Run: headless pygame with SDL's dummy video driver; simulated clock (each Clock.tick advances the game by its frame time, no real sleeping); random seed 0; keys injected as events and as key.get_pressed() state; no mouse input; restart key R tapped at the start of phases 3 and 4.
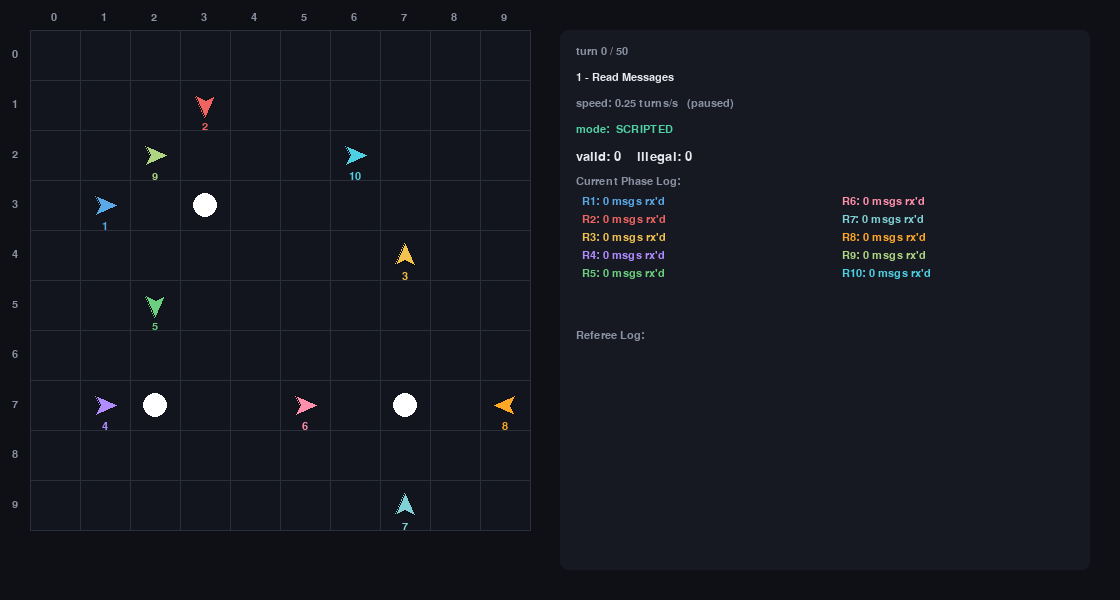
Frame 1 of 4 · flips 1–60 · no input
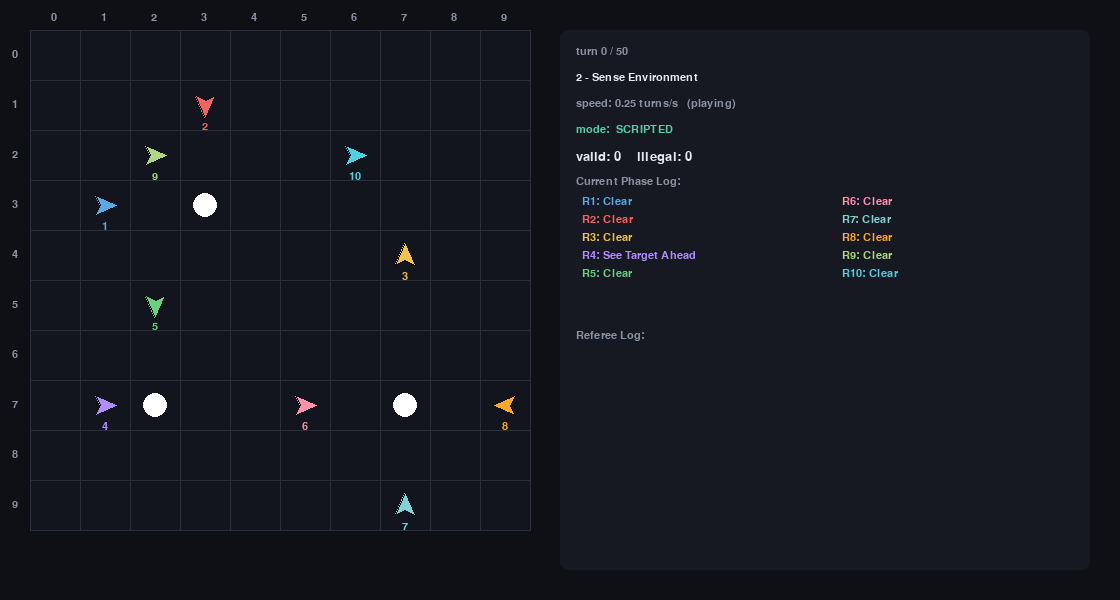
Frame 2 of 4 · flips 61–180 · tapped SPACE, RETURN · held RIGHT (→), D
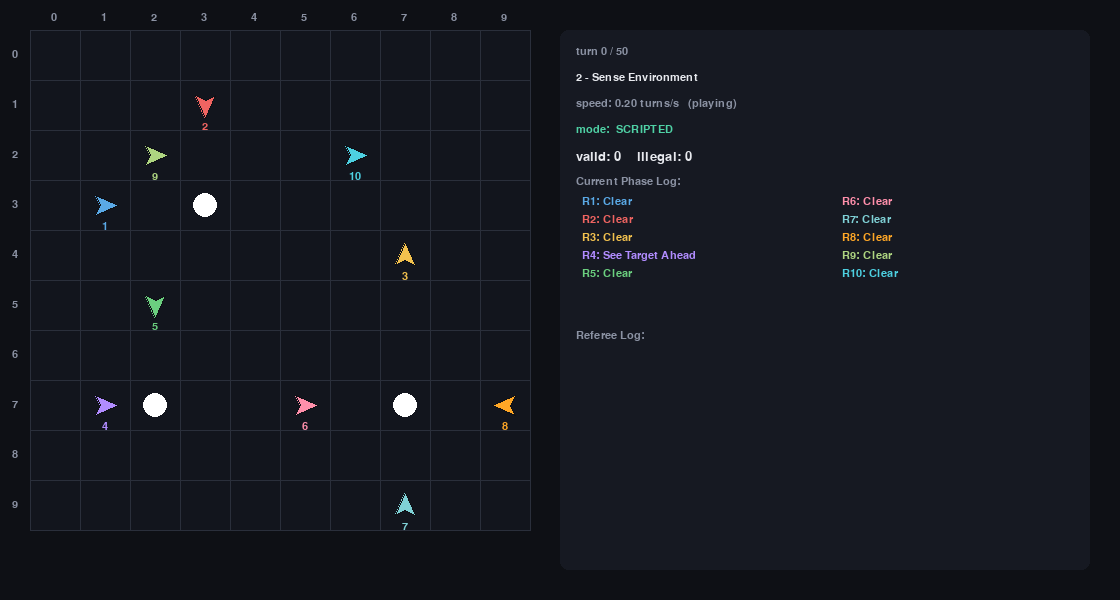
Frame 3 of 4 · flips 181–300 · tapped R · held DOWN (↓), S
Frame 4 of 4 · flips 301–420 · tapped R · held LEFT (←), A, UP (↑), W · screen same as frame 2, image omitted

The pygame program that drew these frames:

# change to loop-based simulation for milestone 1 instead of multithreaded

import math
import sys
import time
import random
from collections import deque
from dataclasses import dataclass
from enum import Enum, auto
import pygame

GRID_SIZE = 10

class Direction(Enum):
    NORTH = 0
    EAST = 1
    SOUTH = 2
    WEST = 3

    def delta(self):
        return {
            Direction.NORTH: (0, -1),
            Direction.EAST: (1, 0),
            Direction.SOUTH: (0, 1),
            Direction.WEST: (-1, 0),
        }[self]

    def turn_left(self):
        return Direction((self.value - 1) % 4)

    def turn_right(self):
        return Direction((self.value + 1) % 4)


class Action(Enum):
    MOVE_FORWARD = auto()
    TURN_LEFT = auto()
    TURN_RIGHT = auto()
    PICKUP = auto()


@dataclass
class Message:
    sender_id: int
    payload: str
    turn_sent: int


@dataclass
class Decision:
    robot_id: int
    action: Action
    position: tuple


class World:

    def __init__(self, size=GRID_SIZE):
        self.size = size
        self.targets = set()
        self.robot_positions = {}
        self.robot_facings = {}

    def has_target(self, pos):
        return pos in self.targets

    def remove_target(self, pos):
        self.targets.discard(pos)

    def add_target(self, pos):
        self.targets.add(pos)

    def robots_at(self, pos):
        return [rid for rid, p in self.robot_positions.items() if p == pos]

    def set_robot_state(self, robot_id, pos, facing):
        self.robot_positions[robot_id] = pos
        self.robot_facings[robot_id] = facing

    def in_bounds(self, pos):
        x, y = pos
        return 0 <= x < self.size and 0 <= y < self.size

    def snapshot(self):
        return set(self.targets), dict(self.robot_positions), dict(self.robot_facings)

    def maybe_generate_random_targets(self, count=5):
        if len(self.targets) > 0:
            return
        occupied = set(self.robot_positions.values())
        reserved = {(3, 3), (7, 2), (2, 7), (7, 7)}
        for _ in range(count):
            for _attempt in range(50):
                pos = (random.randrange(self.size), random.randrange(self.size))
                if pos not in occupied and pos not in self.targets and pos not in reserved:
                    self.targets.add(pos)
                    break


class Robot:
    def __init__(self, simulation, robot_id, start_pos, start_facing, script=None):
        self.sim = simulation
        self.id = robot_id
        self.position = start_pos
        self.facing = start_facing
        self.script = script or {}
        self.inbox = deque()
        self.messages_this_turn = []
        self.turn = 0
        self._decided_action = Action.TURN_RIGHT
        self._sensed = {}

    def read_messages(self):
        self.messages_this_turn = []
        while self.inbox:
            self.messages_this_turn.append(self.inbox.popleft())

    def sense(self):
        dx, dy = self.facing.delta()
        front = (self.position[0] + dx, self.position[1] + dy)
        self._sensed = {
            "target_ahead": self.sim.world.has_target(front) if self.sim.world.in_bounds(front) else False,
            "robots_ahead": [rid for rid in self.sim.world.robots_at(front) if rid != self.id],
            "robots_here": [rid for rid in self.sim.world.robots_at(self.position) if rid != self.id],
            "wall_ahead": not self.sim.world.in_bounds(front),
        }

    def decide(self):
        if self.sim.random_mode:
            action = random.choice(list(Action))
        else:
            action = self.script.get(self.turn, Action.TURN_RIGHT)

        if action == Action.MOVE_FORWARD and self._sensed.get("wall_ahead"):
            action = random.choice([Action.TURN_LEFT, Action.TURN_RIGHT])

        self._decided_action = action
        self.sim.decisions[self.id] = Decision(self.id, self._decided_action, self.position)

    def perform(self):
        action = self._decided_action
        if action == Action.MOVE_FORWARD:
            dx, dy = self.facing.delta()
            new_pos = (self.position[0] + dx, self.position[1] + dy)
            if self.sim.world.in_bounds(new_pos):
                self.position = new_pos
        elif action == Action.TURN_LEFT:
            self.facing = self.facing.turn_left()
        elif action == Action.TURN_RIGHT:
            self.facing = self.facing.turn_right()
        elif action == Action.PICKUP:
            if self.position in self.sim.valid_pickup_cells:
                self.sim.world.remove_target(self.position)
        self.sim.world.set_robot_state(self.id, self.position, self.facing)

    def send_messages(self):
        payload = f"pos={self.position}, face={self.facing.name}, plan={self._decided_action.name}"
        for other in self.sim.robots:
            if other.id != self.id:
                other.inbox.append(Message(self.id, payload, self.turn))


class Simulation:
    def __init__(self, robots_config, world: World, max_turns=2):
        self.world = world
        self.max_turns = max_turns

        self.random_mode = False
        self.decisions = {}
        self.valid_pickup_cells = set()
        self.illegal_log = []
        self.valid_log = []

        self.robots = []
        for cfg in robots_config:
            r = Robot(simulation=self, **cfg)
            world.set_robot_state(r.id, r.position, r.facing)
            self.robots.append(r)

    def referee_check(self, turn):
        self.valid_pickup_cells = set()
        pickups_by_cell = {}
        for d in self.decisions.values():
            if d.action == Action.PICKUP:
                pickups_by_cell.setdefault(d.position, []).append(d.robot_id)

        for cell, robot_ids in pickups_by_cell.items():
            has_target = self.world.has_target(cell)
            count = len(robot_ids)

            if not has_target:
                self.illegal_log.append({
                    "turn": turn, "cell": cell, "robots": robot_ids,
                    "reason": "pickup attempted on empty cell (no target present)",
                })
            elif count == 1:
                self.illegal_log.append({
                    "turn": turn, "cell": cell, "robots": robot_ids,
                    "reason": "only one robot attempted pickup (need exactly two)",
                })
            elif count == 2:
                self.valid_pickup_cells.add(cell)
                self.valid_log.append({"turn": turn, "cell": cell, "robots": robot_ids})
            else:
                self.illegal_log.append({
                    "turn": turn, "cell": cell, "robots": robot_ids,
                    "reason": f"{count} robots attempted pickup (more than two)",
                })

    def run(self, renderer=None):
        for turn in range(self.max_turns):
            # if (no more targets) generate random targets
            self.world.maybe_generate_random_targets()
            self.decisions = {}

            # for all robots: read input messages
            for r in self.robots:
                r.turn = turn
                r.read_messages()
            if renderer:
                details = [f"R{r.id}: {len(r.messages_this_turn)} msgs rx'd" for r in self.robots]
                renderer.checkpoint("1 - Read Messages", turn, details=details)

            # for all robots: sense environment
            for r in self.robots:
                r.sense()
            if renderer:
                details = []
                for r in self.robots:
                    msg = f"R{r.id}: "
                    sees = []
                    if r._sensed.get("target_ahead"):
                        sees.append("See Target Ahead")
                    if r._sensed.get("wall_ahead"):
                        sees.append("See Wall")
                    r_ahead = r._sensed.get("robots_ahead")
                    if r_ahead:
                        sees.append(f"See RBs Ahead:{r_ahead}")
                    r_here = r._sensed.get("robots_here")
                    if r_here:
                        sees.append(f"See RBs Here:{r_here}")
                    details.append(msg + (" & ".join(sees) if sees else "Clear"))
                renderer.checkpoint("2 - Sense Environment", turn, details=details)

            # for all robots: decide on action to perform
            for r in self.robots:
                r.decide()
            if renderer:
                acts = [f"R{r.id} plans {r._decided_action.name}" for r in self.robots]
                renderer.checkpoint("3 - Decide Action", turn, details=acts)

            # Test for illegal behavior here
            self.referee_check(turn)
            if renderer:
                renderer.checkpoint("4 - Referee Check", turn, ingest_results=True,
                                    details=["Validating intentions..."])

            # for all robots: perform action
            for r in self.robots:
                r.perform()
            if renderer:
                renderer.checkpoint("5 - Perform Action", turn, details=["Executing valid actions..."])

            # for all robots: send output messages
            for r in self.robots:
                r.send_messages()
            if renderer:
                details = [f"R{r.id} TX: {r._decided_action.name} @ {r.position}" for r in self.robots]
                renderer.checkpoint("6 - Send Messages", turn, details=details)

    def print_summary(self):
        print("\n=== Milestone 1 summary ===")
        print(f"Valid pickups detected:   {len(self.valid_log)}")
        for v in self.valid_log:
            print(f"  turn {v['turn']}: cell {v['cell']} by robots {v['robots']}")
        print(f"Illegal pickups detected: {len(self.illegal_log)}")
        for i in self.illegal_log:
            print(f"  turn {i['turn']}: cell {i['cell']} -> {i['reason']} "
                  f"(robots {i['robots']})")


# =====================================================================
#  Scenario Configuration
# =====================================================================

def parse_path(path_str):
    mapping = {
        'F': Action.MOVE_FORWARD, 'L': Action.TURN_LEFT,
        'R': Action.TURN_RIGHT, 'P': Action.PICKUP,
    }
    return {turn: mapping[char] for turn, char in enumerate(path_str.replace(' ', ''))}


def patrol(loops=1, n=1):
    one_loop = ("F" * n + "R") * 4
    return one_loop * loops


def build_milestone1_scenario():
    world = World(GRID_SIZE)

    world.add_target((3, 3))   # valid A
    world.add_target((2, 7))   # illegal(single) -> valid ทีหลัง
    world.add_target((7, 7))   # illegal(too many) -> valid ทีหลัง
    # (7,2) ไม่มี target -> illegal(empty cell) ของ R3

    world.maybe_generate_random_targets()

    robots_config = [
        dict(robot_id=1, start_pos=(1, 3), start_facing=Direction.EAST,
             script=parse_path(patrol(1) + "F" + "F" + "P" + patrol(10))),
        dict(robot_id=2, start_pos=(3, 1), start_facing=Direction.SOUTH,
             script=parse_path(patrol(1) + "F" + "F" + "P" + patrol(10))),

        dict(robot_id=3, start_pos=(7, 4), start_facing=Direction.NORTH,
             script=parse_path(patrol(2) + "F" + "F" + "P" + patrol(10))),

        dict(robot_id=4, start_pos=(1, 7), start_facing=Direction.EAST,
             script=parse_path(patrol(3) + "F" + "P" + "P" + patrol(10))),
        dict(robot_id=5, start_pos=(2, 5), start_facing=Direction.SOUTH,
             script=parse_path(patrol(3) + "F" + "F" + "P" + patrol(10))),

        dict(robot_id=6, start_pos=(5, 7), start_facing=Direction.EAST,
             script=parse_path(patrol(4) + "F" + "F" + "P" + "P" + patrol(10))),
        dict(robot_id=7, start_pos=(7, 9), start_facing=Direction.NORTH,
             script=parse_path(patrol(4) + "F" + "F" + "P" + "P" + patrol(10))),
        dict(robot_id=8, start_pos=(9, 7), start_facing=Direction.WEST,
             script=parse_path(patrol(4) + "F" + "F" + "P" + "R" + patrol(10))),

        dict(robot_id=9, start_pos=(2, 2), start_facing=Direction.EAST,
             script=parse_path(patrol(10, n=2))),
        dict(robot_id=10, start_pos=(6, 2), start_facing=Direction.EAST,
             script=parse_path(patrol(10, n=2))),
    ]
    return Simulation(robots_config, world, max_turns=50)


# =====================================================================
#  Pygame renderer 
# =====================================================================

CELL = 50
MARGIN = 30
GRID_PX = GRID_SIZE * CELL
SIDEBAR_W = 560
WIN_W = MARGIN * 2 + GRID_PX + SIDEBAR_W
WIN_H = MARGIN * 2 + GRID_PX + 40

COLOR_BG = (14, 16, 21)
COLOR_GRID_BG = (18, 21, 29)
COLOR_GRID_LINE = (42, 47, 59)
COLOR_TEXT = (231, 233, 238)
COLOR_TEXT_DIM = (139, 146, 163)
COLOR_TARGET = (255, 255, 255)
COLOR_VALID = (79, 209, 165)
COLOR_ILLEGAL = (239, 100, 97)
COLOR_PANEL = (22, 25, 34)

ROBOT_COLORS = {
    1: (90, 169, 230),
    2: (239, 100, 97),
    3: (242, 193, 78),
    4: (177, 140, 255),
    5: (107, 207, 127),
    6: (255, 143, 171),
    7: (127, 209, 214),
    8: (255, 167, 38),
    9: (174, 213, 129),
    10: (77, 208, 225),
}

FLASH_DURATION = 0.9


class PygameRenderer:
    def __init__(self, world: World, robots):
        pygame.init()
        pygame.display.set_caption("CPR Milestone 1 - live simulation")
        self.screen = pygame.display.set_mode((WIN_W, WIN_H))
        self.clock = pygame.time.Clock()
        self.font = pygame.font.SysFont(None, 20)
        self.font_small = pygame.font.SysFont(None, 16)
        self.font_mono = pygame.font.SysFont("consolas,menlo,monospace", 16)

        self.world = world
        self.robots = robots

        self.paused = True
        self.speed = 0.25
        self.phase_label = "ready - press SPACE to start"
        self.turn = 0
        self.flashes = []
        self.log_lines = []
        self.phase_details = []
        self.valid_count = 0
        self.illegal_count = 0
        self._advance_requested = False
        self._restart_requested = False
        self.running = True

    def _pump(self):
        for event in pygame.event.get():
            if event.type == pygame.QUIT:
                self._quit()
            elif event.type == pygame.KEYDOWN:
                if event.key in (pygame.K_ESCAPE, pygame.K_q):
                    self._quit()
                elif event.key == pygame.K_SPACE:
                    self.paused = not self.paused
                elif event.key == pygame.K_RIGHT:
                    self._advance_requested = True
                elif event.key == pygame.K_UP:
                    self.speed = min(4.0, self.speed + 0.05)
                elif event.key == pygame.K_DOWN:
                    self.speed = max(0.05, self.speed - 0.05)
                elif event.key == pygame.K_r:
                    self._restart_requested = True
                elif event.key == pygame.K_m:
                    self.sim.random_mode = not self.sim.random_mode

    def _quit(self):
        pygame.quit()
        sys.exit(0)

    def checkpoint(self, label, turn, ingest_results=False, details=None):
        self.phase_label = label
        self.turn = turn
        self.phase_details = details or []
        if ingest_results:
            self._ingest_referee_results(turn)

        self._advance_requested = False
        if self.paused:
            while self.paused and not self._advance_requested:
                self._pump()
                self._draw()
                self.clock.tick(60)
        else:
            phases_per_turn = 6
            target_dt = 1.0 / (self.speed * phases_per_turn)
            start = time.time()
            while time.time() - start < target_dt:
                self._pump()
                self._draw()
                self.clock.tick(60)

    def _ingest_referee_results(self, turn):
        sim_valid = [v for v in self.sim.valid_log if v["turn"] == turn]
        sim_illegal = [i for i in self.sim.illegal_log if i["turn"] == turn]
        now = time.time()
        for v in sim_valid:
            self.flashes.append((v["cell"], COLOR_VALID, now))
            self.log_lines.append((f"turn {turn}  VALID pickup at {v['cell']} "
                                   f"robots {v['robots']}", COLOR_VALID))
            self.valid_count += 1
        for i in sim_illegal:
            self.flashes.append((i["cell"], COLOR_ILLEGAL, now))
            self.log_lines.append((f"turn {turn}  ILLEGAL at {i['cell']}: {i['reason']} "
                                   f"(robots {i['robots']})", COLOR_ILLEGAL))
            self.illegal_count += 1
        self.log_lines = self.log_lines[-10:]

    def simulation_finished(self):
        self.phase_label = "simulation complete - press R to replay, ESC to quit"

    def _draw(self):
        self.screen.fill(COLOR_BG)
        self._draw_grid()
        self._draw_targets()
        self._draw_robots()
        self._draw_sidebar()
        pygame.display.flip()

    def _draw_grid(self):
        rect = pygame.Rect(MARGIN, MARGIN, GRID_PX, GRID_PX)
        pygame.draw.rect(self.screen, COLOR_GRID_BG, rect)

        now = time.time()
        still_active = []
        for cell, color, start in self.flashes:
            age = now - start
            if age > FLASH_DURATION:
                continue
            still_active.append((cell, color, start))
            alpha = int(140 * (1 - age / FLASH_DURATION))
            x, y = cell
            flash_surf = pygame.Surface((CELL, CELL), pygame.SRCALPHA)
            flash_surf.fill((*color, alpha))
            self.screen.blit(flash_surf, (MARGIN + x * CELL, MARGIN + y * CELL))
        self.flashes = still_active

        for i in range(GRID_SIZE + 1):
            x = MARGIN + i * CELL
            pygame.draw.line(self.screen, COLOR_GRID_LINE, (x, MARGIN), (x, MARGIN + GRID_PX))
            y = MARGIN + i * CELL
            pygame.draw.line(self.screen, COLOR_GRID_LINE, (MARGIN, y), (MARGIN + GRID_PX, y))

        for i in range(GRID_SIZE):
            label = self.font_small.render(str(i), True, COLOR_TEXT_DIM)
            self.screen.blit(label, (MARGIN + i * CELL + CELL // 2 - 4, MARGIN - 18))
            self.screen.blit(label, (MARGIN - 18, MARGIN + i * CELL + CELL // 2 - 6))

    def _cell_center(self, x, y):
        return (MARGIN + x * CELL + CELL // 2, MARGIN + y * CELL + CELL // 2)

    def _draw_targets(self):
        targets, _, _ = self.world.snapshot()
        for (x, y) in targets:
            cx, cy = self._cell_center(x, y)
            pygame.draw.circle(self.screen, COLOR_TARGET, (cx, cy), 12)

    def _draw_robots(self):
        _, positions, facings = self.world.snapshot()
        local_pts = [(0, -13), (10, 10), (0, 5), (-10, 10)]
        for rid, (x, y) in positions.items():
            cx, cy = self._cell_center(x, y)
            deg = facings[rid].value * 90
            rad = math.radians(deg)
            cos_a, sin_a = math.cos(rad), math.sin(rad)
            pts = []
            for px, py in local_pts:
                rx = px * cos_a - py * sin_a
                ry = px * sin_a + py * cos_a
                pts.append((cx + rx, cy + ry))
            pygame.draw.polygon(self.screen, ROBOT_COLORS[rid], pts)
            pygame.draw.polygon(self.screen, COLOR_BG, pts, width=1)

            label = self.font_small.render(str(rid), True, ROBOT_COLORS[rid])
            self.screen.blit(label, (cx - label.get_width() // 2, cy + 16))

    def _draw_sidebar(self):
        panel_h = WIN_H - (MARGIN * 2)
        panel = pygame.Rect(MARGIN * 2 + GRID_PX, MARGIN, SIDEBAR_W - MARGIN, panel_h)
        pygame.draw.rect(self.screen, COLOR_PANEL, panel, border_radius=8)
        x0 = panel.x + 16
        y = panel.y + 16

        def line(text, color=COLOR_TEXT, font=None, dy=22):
            nonlocal y
            surf = (font or self.font).render(text, True, color)
            self.screen.blit(surf, (x0, y))
            y += dy

        max_t = getattr(self.sim, "max_turns", "?") if hasattr(self, "sim") else "?"
        line(f"turn {self.turn} / {max_t}", COLOR_TEXT_DIM, self.font_mono, 26)
        line(self.phase_label, COLOR_TEXT, self.font_mono, 26)

        line(f"speed: {self.speed:.2f} turns/s   ({'paused' if self.paused else 'playing'})",
             COLOR_TEXT_DIM, self.font_mono, 26)

        mode_str = "RANDOM" if self.sim.random_mode else "SCRIPTED"
        line(f"mode:  {mode_str}", (255, 167, 38) if self.sim.random_mode else COLOR_VALID,
             self.font_mono, 26)

        line(f"valid: {self.valid_count}    illegal: {self.illegal_count}", COLOR_TEXT, self.font, 26)

        line("Current Phase Log:", COLOR_TEXT_DIM, self.font_small, 20)

        details = getattr(self, "phase_details", [])
        start_y_details = y

        for index, d in enumerate(details):
            text_color = (170, 180, 200)
            if d.startswith("R"):
                try:
                    parts = d.split()[0].replace("R", "").replace(":", "")
                    rid = int(parts)
                    if rid in ROBOT_COLORS:
                        text_color = ROBOT_COLORS[rid]
                except Exception:
                    pass
            if index < 5:
                line("  " + d, text_color, self.font_small, 18)
            else:
                surf = self.font_small.render("  " + d, True, text_color)
                self.screen.blit(surf, (x0 + 260, start_y_details + ((index - 5) * 18)))

        if len(details) > 0:
            y = start_y_details + (min(len(details), 5) * 18) + 15

        y = max(y + 10, panel.bottom - 240)
        line("Referee Log:", COLOR_TEXT_DIM, self.font_small, 18)
        for text, color in self.log_lines[-11:]:
            surf = self.font_small.render(text, True, color)
            self.screen.blit(surf, (x0, y))
            y += 18


def main():
    while True:
        sim = build_milestone1_scenario()
        renderer = PygameRenderer(sim.world, sim.robots)
        renderer.sim = sim
        renderer._restart_requested = False

        sim.run(renderer=renderer)
        sim.print_summary()
        renderer.simulation_finished()

        while not renderer._restart_requested:
            renderer._pump()
            renderer._draw()
            renderer.clock.tick(60)

        pygame.quit()


if __name__ == "__main__":
    main()
